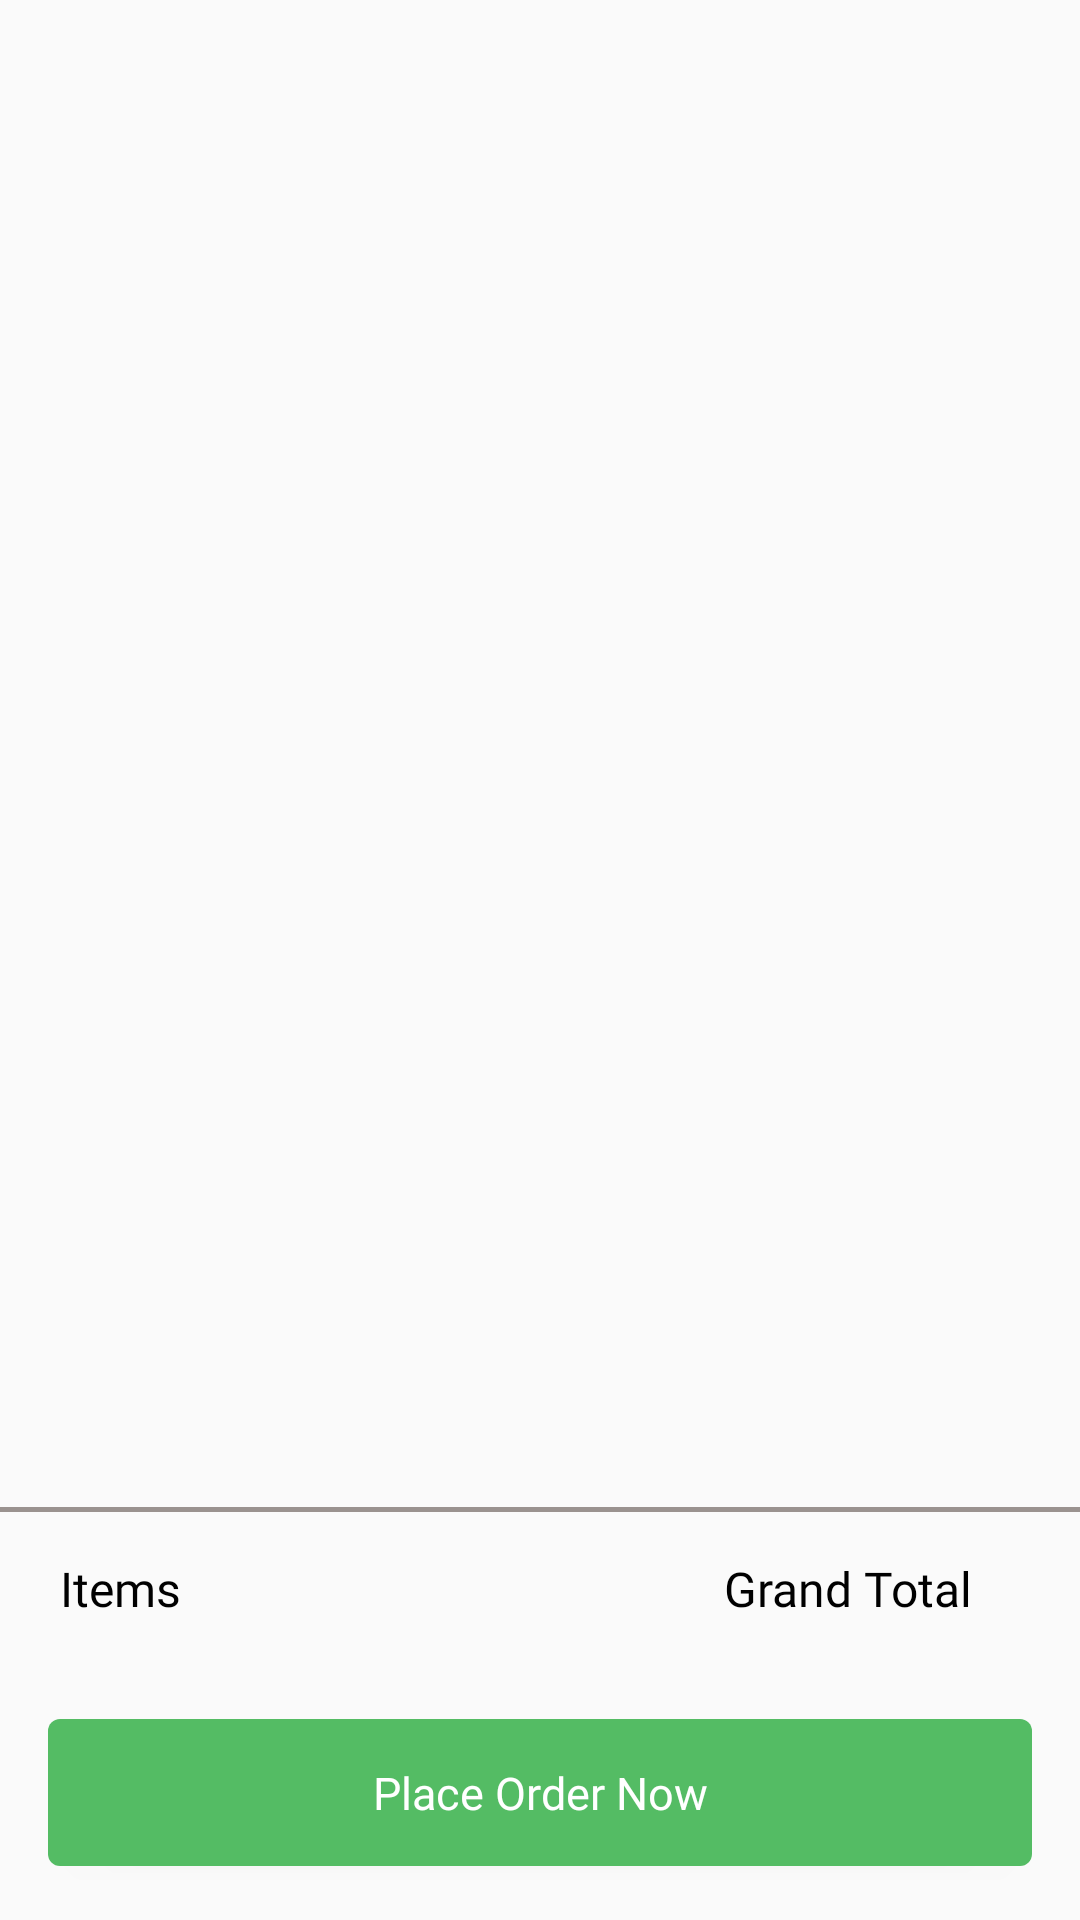

Produce the Android XML layout that renders to this screen, including the resource entries it uses.
<!-- AndroidManifest.xml: application theme Theme.Roohtour -->
<!-- res/layout/fragment_order_summary.xml -->
<?xml version="1.0" encoding="utf-8"?>
<layout xmlns:android="http://schemas.android.com/apk/res/android"
    xmlns:app="http://schemas.android.com/apk/res-auto"
    xmlns:tools="http://schemas.android.com/tools">

    <data>

        <variable
            name="viewModel"
            type="com.espy.roohtour.ui.order.view.OrderViewModel" />

        <variable
            name="viewParent"
            type="com.espy.roohtour.ui.order.view.OrderSummaryFragment" />

    </data>

    <androidx.constraintlayout.widget.ConstraintLayout
        android:focusable="true"
        android:focusableInTouchMode="true"
        android:layout_width="match_parent"
        android:layout_height="match_parent">

        <Button
            android:id="@+id/btnContinue"
            style="@style/EspyButtonStyle"
            android:background="@drawable/bg_cap_button"
            android:layout_width="match_parent"
            android:layout_height="49dp"
            android:layout_marginLeft="16dp"
            android:layout_marginRight="16dp"
            android:layout_marginBottom="18dp"
            android:textSize="15sp"
            android:text="@string/place_order_now"
            android:fontFamily="@font/avenir_medium"
            app:layout_constraintVertical_bias="1.0"
            app:layout_constraintTop_toTopOf="parent"
            app:layout_constraintBottom_toBottomOf="parent"/>

        <androidx.recyclerview.widget.RecyclerView
            android:id="@+id/orderSummaryList"
            android:layout_marginTop="12dp"
            android:layout_marginBottom="7dp"
            android:layout_marginLeft="16dp"
            android:layout_marginRight="16dp"
            app:layout_constraintVertical_bias="0.0"
            app:layout_constraintTop_toTopOf="parent"
            app:layout_constraintBottom_toTopOf="@+id/seprator"
            android:layout_width="match_parent"
            tools:listitem="@layout/row_item_order_summary_list"
            android:layout_height="0dp"/>

        <TextView
            android:visibility="gone"
            android:id="@+id/promptDisc"
            android:text="Discount"
            android:textSize="15sp"
            android:textColor="@color/black"
            android:fontFamily="@font/avenir_medium"
            app:layout_constraintStart_toStartOf="@id/btnContinue"
            app:layout_constraintTop_toTopOf="@+id/etDiscount"
            app:layout_constraintBottom_toBottomOf="@+id/etDiscount"
            android:layout_width="wrap_content"
            android:layout_height="wrap_content"/>

        <EditText
            android:visibility="gone"
            android:id="@+id/etDiscount"
            android:inputType="numberDecimal"
            android:textSize="15sp"
            android:textColor="@color/black"
            android:fontFamily="@font/avenir_medium"
            android:hint="0.0"
            android:paddingLeft="9dp"
            android:paddingRight="5dp"
            android:paddingBottom="3dp"
            android:paddingTop="3dp"
            android:imeOptions="actionDone"
            android:layout_marginLeft="5dp"
            app:layout_constraintStart_toEndOf="@+id/promptDisc"
            app:layout_constraintBottom_toTopOf="@+id/grandTotal"
            android:layout_marginBottom="12dp"
            android:background="@drawable/bg_edittext"
            android:layout_width="96dp"
            android:layout_height="41dp"/>

        <Button
            android:visibility="gone"
            android:id="@+id/btnApplyDiscount"
            app:layout_constraintStart_toEndOf="@+id/etDiscount"
            app:layout_constraintTop_toTopOf="@+id/etDiscount"
            app:layout_constraintBottom_toBottomOf="@+id/etDiscount"
            android:layout_marginLeft="16dp"
            android:background="@drawable/bg_cap_button"
            android:textSize="15sp"
            android:textColor="@color/white"
            android:fontFamily="@font/avenir_medium"
            android:text="Apply"
            android:textAllCaps="false"
            android:layout_width="wrap_content"
            android:layout_height="41dp"/>

        <TextView
            android:id="@+id/grandTotal"
            tools:text="₹ 18000"
            android:layout_marginBottom="30dp"
            android:textSize="20sp"
            android:textColor="@color/black"
            android:fontFamily="@font/avenir_heavy"
            android:layout_marginRight="4dp"
            app:layout_constraintBottom_toTopOf="@+id/btnContinue"
            app:layout_constraintStart_toStartOf="@+id/btnContinue"
            app:layout_constraintEnd_toEndOf="@+id/btnContinue"
            app:layout_constraintHorizontal_bias="1.0"
            android:layout_width="wrap_content"
            android:layout_height="wrap_content"/>

        <TextView
            android:id="@+id/promptGTotal"
            android:text="Grand Total"
            android:textSize="16sp"
            android:textColor="@color/black"
            android:fontFamily="@font/avenir_light"
            android:layout_marginRight="16dp"
            app:layout_constraintTop_toTopOf="@+id/grandTotal"
            app:layout_constraintBottom_toBottomOf="@+id/grandTotal"
            app:layout_constraintStart_toStartOf="@+id/btnContinue"
            app:layout_constraintEnd_toStartOf="@+id/grandTotal"
            app:layout_constraintHorizontal_bias="1.0"
            android:layout_width="wrap_content"
            android:layout_height="wrap_content"/>

        <TextView
            android:id="@+id/promptItemTotal"
            android:text="Items"
            android:textSize="16sp"
            android:textColor="@color/black"
            android:fontFamily="@font/avenir_light"
            app:layout_constraintTop_toTopOf="@+id/grandTotal"
            app:layout_constraintBottom_toBottomOf="@+id/grandTotal"
            app:layout_constraintStart_toStartOf="@+id/btnContinue"
            android:layout_marginLeft="4dp"
            app:layout_constraintHorizontal_bias="1.0"
            android:layout_width="wrap_content"
            android:layout_height="wrap_content"/>

        <TextView
            android:id="@+id/itemTotal"
            tools:text="5"
            android:textSize="20sp"
            android:textColor="@color/black"
            android:fontFamily="@font/avenir_heavy"
            android:layout_marginLeft="16dp"
            app:layout_constraintTop_toTopOf="@+id/grandTotal"
            app:layout_constraintBottom_toBottomOf="@+id/grandTotal"
            app:layout_constraintStart_toEndOf="@+id/promptItemTotal"
            app:layout_constraintHorizontal_bias="1.0"
            android:layout_width="wrap_content"
            android:layout_height="wrap_content"/>

        <View
            android:id="@+id/seprator"
            app:layout_constraintBottom_toTopOf="@+id/etDiscount"
            android:background="@color/grey_100"
            android:layout_marginBottom="12dp"
            android:layout_width="match_parent"
            android:layout_height="1.5dp"/>


    </androidx.constraintlayout.widget.ConstraintLayout>

</layout>
<!-- res/layout/row_item_order_summary_list.xml (included above) -->
<?xml version="1.0" encoding="utf-8"?>
<layout
    xmlns:android="http://schemas.android.com/apk/res/android"
    xmlns:app="http://schemas.android.com/apk/res-auto"
    xmlns:tools="http://schemas.android.com/tools">

    <data>

    </data>

    <androidx.constraintlayout.widget.ConstraintLayout
        android:layout_margin="7dp"
        android:layout_width="match_parent"
        android:layout_height="wrap_content">

        <androidx.constraintlayout.widget.Guideline
            android:id="@+id/g1"
            app:layout_constraintGuide_percent="0.5"
            android:orientation="vertical"
            android:layout_width="wrap_content"
            android:layout_height="wrap_content"/>

        <androidx.constraintlayout.widget.Guideline
            android:id="@+id/g2"
            app:layout_constraintGuide_percent="0.8"
            android:orientation="vertical"
            android:layout_width="wrap_content"
            android:layout_height="wrap_content"/>

        <TextView
            android:id="@+id/tvPdtName"
            tools:text="LG LCD Television (42’’)"
            android:textSize="16sp"
            android:textColor="@color/black"
            android:fontFamily="@font/avenir_light"
            app:layout_constraintTop_toTopOf="parent"
            app:layout_constraintStart_toStartOf="parent"
            app:layout_constraintEnd_toStartOf="@+id/g1"
            app:layout_constraintBottom_toTopOf="@+id/tvPdtPrice"
            app:layout_constraintHorizontal_chainStyle="spread_inside"
            android:gravity="center|left"
            android:layout_marginRight="24dp"
            android:layout_width="0dp"
            android:layout_height="wrap_content"/>

        <TextView
            android:id="@+id/tvPdtPrice"
            tools:text="₹ 1000"
            android:textSize="14sp"
            android:textColor="@color/grey_100"
            android:fontFamily="@font/avenir_light"
            android:layout_marginTop="3dp"
            app:layout_constraintTop_toBottomOf="@+id/tvPdtName"
            app:layout_constraintStart_toStartOf="@+id/tvPdtName"
            app:layout_constraintEnd_toEndOf="@+id/tvPdtName"
            app:layout_constraintBottom_toBottomOf="parent"
            app:layout_constraintHorizontal_chainStyle="spread_inside"
            android:gravity="center|left"
            android:layout_marginRight="24dp"
            android:layout_width="0dp"
            android:layout_height="wrap_content"/>

        <TextView
            android:id="@+id/tvPdtQty"
            tools:text="4"
            android:textSize="16sp"
            android:textColor="@color/black"
            android:fontFamily="@font/avenir_heavy"
            app:layout_constraintTop_toTopOf="parent"
            app:layout_constraintBottom_toBottomOf="parent"
            app:layout_constraintStart_toEndOf="@+id/btnDelete"
            app:layout_constraintEnd_toStartOf="@+id/btnAdd"
            android:gravity="center"
            android:layout_width="wrap_content"
            android:layout_height="0dp"/>

        <ImageView
            android:id="@+id/btnAdd"
            app:layout_constraintTop_toTopOf="parent"
            app:layout_constraintBottom_toBottomOf="parent"
            app:layout_constraintStart_toEndOf="@+id/tvPdtQty"
            app:layout_constraintEnd_toStartOf="@+id/g2"
            android:layout_marginLeft="5dp"
            android:src="@drawable/ic_add"
            android:layout_width="30dp"
            android:layout_height="30dp"/>

        <ImageView
            android:id="@+id/btnDelete"
            app:layout_constraintTop_toTopOf="parent"
            app:layout_constraintBottom_toBottomOf="parent"
            app:layout_constraintStart_toEndOf="@+id/g1"
            app:layout_constraintEnd_toStartOf="@+id/tvPdtQty"
            android:src="@drawable/ic_substract"
            app:layout_constraintHorizontal_chainStyle="spread_inside"
            android:layout_width="30dp"
            android:layout_height="30dp"/>

        <TextView
            android:id="@+id/tvPdtTotal"
            android:layout_width="0dp"
            android:layout_height="wrap_content"
            app:layout_constraintTop_toTopOf="parent"
            app:layout_constraintBottom_toBottomOf="parent"
            tools:text="₹ 4000"
            android:textSize="16sp"
            app:layout_constraintStart_toStartOf="@+id/g2"
            app:layout_constraintEnd_toEndOf="parent"
            android:gravity="center|right"
            android:textColor="@color/black"
            android:fontFamily="@font/avenir_light"/>

    </androidx.constraintlayout.widget.ConstraintLayout>

</layout>
<!-- resources referenced by this layout -->
<resources>
  <color name="black">#FF000000</color>
  <color name="grey_100">#9A928F</color>
  <color name="white">#FFFFFFFF</color>
  <!-- drawable bg_cap_button (drawable) -->
  <?xml version="1.0" encoding="utf-8"?>
  <layer-list xmlns:android="http://schemas.android.com/apk/res/android">
      <item android:id="@+id/itemTop">
          <shape android:shape="rectangle">
              <corners
                  android:bottomLeftRadius="4dp"
                  android:bottomRightRadius="4dp"
                  android:topLeftRadius="4dp"
                  android:topRightRadius="4dp" />
              <solid android:color="@color/app_accent_color" />
          </shape>
      </item>
  </layer-list>
  <!-- drawable bg_edittext (drawable) -->
  <?xml version="1.0" encoding="utf-8"?>
  <layer-list xmlns:android="http://schemas.android.com/apk/res/android">
      <item android:id="@+id/itemTop">
          <shape android:shape="rectangle">
              <corners
                  android:bottomLeftRadius="4dp"
                  android:bottomRightRadius="4dp"
                  android:topLeftRadius="4dp"
                  android:topRightRadius="4dp" />
              <stroke
                  android:width="1dp"
                  android:color="@color/border_color2" />
              <solid android:color="@color/white" />
          </shape>
      </item>
  </layer-list>
  <!-- drawable ic_substract (drawable) -->
  <vector xmlns:android="http://schemas.android.com/apk/res/android"
      android:width="32dp"
      android:height="32dp"
      android:viewportWidth="32"
      android:viewportHeight="32">
    <path
        android:pathData="M16,16m-16,0a16,16 0,1 1,32 0a16,16 0,1 1,-32 0"
        android:fillColor="#d94b00"/>
    <path
        android:pathData="M10,17.228L21.458,17.228"
        android:strokeLineJoin="round"
        android:strokeWidth="2"
        android:fillColor="#00000000"
        android:strokeColor="#fff"
        android:strokeLineCap="round"/>
  </vector>
  <string name="place_order_now">Place Order Now</string>
  <style name="EspyButtonStyle" parent="Widget.MaterialComponents.Button">
          <item name="backgroundTint">@color/app_accent_color</item>
          <item name="android:textColor">@color/white</item>
          <item name="android:textSize">17sp</item>
          <item name="cornerRadius">4dp</item>
      </style>
  <style name="Theme.Roohtour" parent="Theme.AppCompat.Light.NoActionBar">
          
          <item name="colorPrimary">@color/purple_500</item>
          <item name="colorPrimaryVariant">@color/purple_700</item>
          <item name="colorOnPrimary">@color/white</item>
          
          <item name="colorSecondary">@color/teal_200</item>
          <item name="colorSecondaryVariant">@color/teal_700</item>
          <item name="colorOnSecondary">@color/black</item>
          
          <item name="android:statusBarColor" tools:targetApi="l">?attr/colorPrimaryVariant</item>
          
          <item name="android:forceDarkAllowed" tools:targetApi="q">false</item>
  
          <item name="bottomSheetDialogTheme">@style/AppBottomSheetDialogTheme</item>
      </style>
  <color name="app_accent_color">#54bc64</color>
  <color name="border_color2">#DFDFDF</color>
  <color name="purple_500">#FF6200EE</color>
  <color name="purple_700">#FF3700B3</color>
  <color name="teal_200">#FF03DAC5</color>
  <color name="teal_700">#FF018786</color>
  <style name="AppBottomSheetDialogTheme" parent="Theme.Design.Light.BottomSheetDialog">
          <item name="bottomSheetStyle">@style/AppModalStyle</item>
      </style>
  <style name="AppModalStyle" parent="Widget.Design.BottomSheet.Modal">
          <item name="android:background">@drawable/bg_top_curved</item>
      </style>
</resources>
